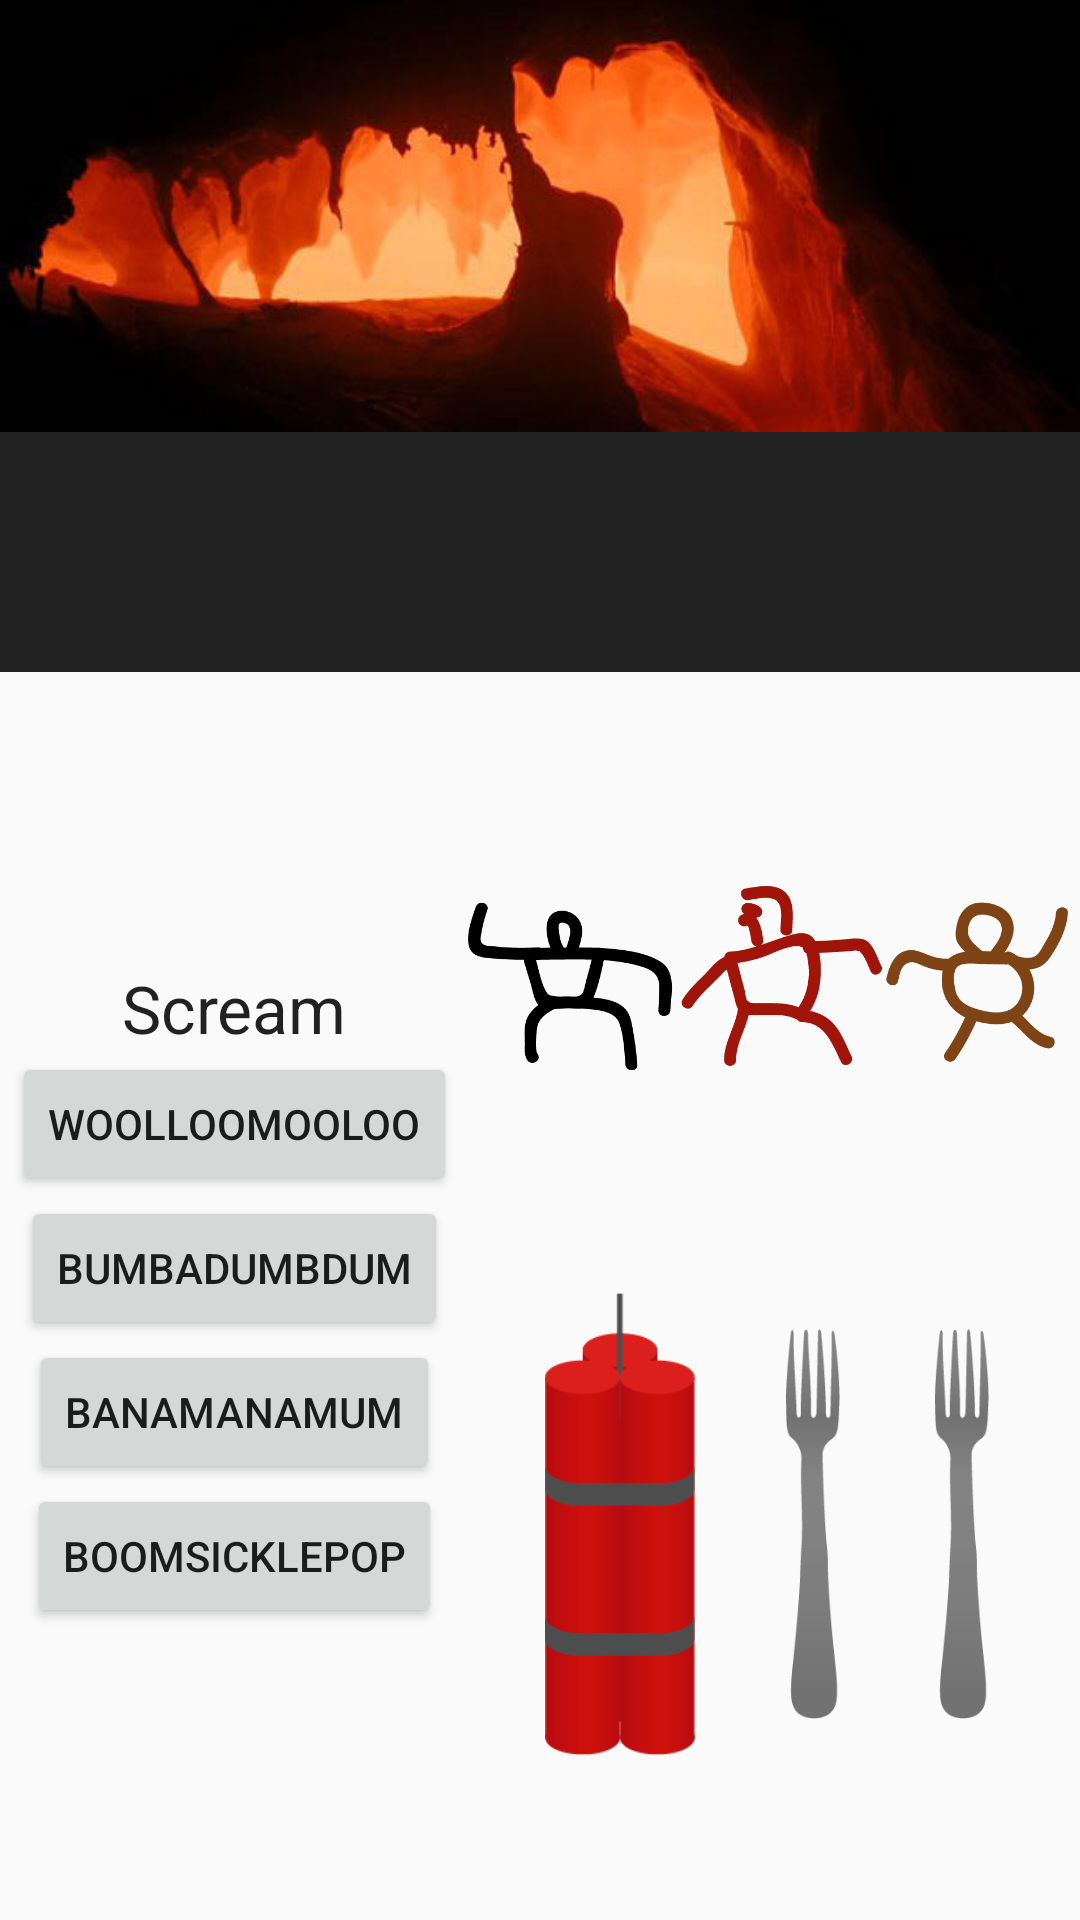

Layout XML and referenced resources for this Android screen:
<!-- AndroidManifest.xml: application theme AppTheme -->
<!-- res/layout/level3b.xml -->
<?xml version="1.0" encoding="utf-8"?>
<android.support.constraint.ConstraintLayout xmlns:android="http://schemas.android.com/apk/res/android"
    xmlns:app="http://schemas.android.com/apk/res-auto"
    xmlns:tools="http://schemas.android.com/tools"
    android:id="@+id/level3b_background"
    android:layout_width="match_parent"
    android:layout_height="match_parent">

    <ImageView
        android:id="@+id/imageView_cover"
        android:layout_width="0dp"
        android:layout_height="0dp"
        app:layout_constraintBottom_toBottomOf="parent"
        app:layout_constraintDimensionRatio="2.5:1"
        app:layout_constraintEnd_toEndOf="parent"
        app:layout_constraintHorizontal_bias="0.0"
        app:layout_constraintStart_toStartOf="parent"
        app:layout_constraintTop_toTopOf="parent"
        app:layout_constraintVertical_bias="0.0"
        app:srcCompat="@drawable/cave" />

    <View
        android:id="@+id/textBackground"
        android:layout_width="match_parent"
        android:layout_height="80dp"
        android:background="@color/wordBackground"
        android:visibility="visible"
        app:layout_constraintEnd_toEndOf="parent"
        app:layout_constraintHorizontal_bias="0.0"
        app:layout_constraintStart_toStartOf="parent"
        app:layout_constraintTop_toBottomOf="@+id/imageView_cover" />

    <View
        android:id="@+id/timer"
        android:layout_width="match_parent"
        android:layout_height="0dp"
        android:background="@color/timer"
        android:visibility="visible"
        app:layout_constraintBottom_toBottomOf="@+id/textBackground"
        app:layout_constraintEnd_toEndOf="parent"
        app:layout_constraintStart_toStartOf="parent"
        app:layout_constraintTop_toBottomOf="@+id/imageView_cover" />

    <TextView
        android:id="@+id/textView"
        android:layout_width="0dp"
        android:layout_height="wrap_content"
        android:layout_marginTop="24dp"
        android:textAppearance="@style/TextAppearance.AppCompat.Large"
        android:textColor="#FFFFFF"
        app:layout_constraintEnd_toStartOf="@+id/guideline2"
        app:layout_constraintStart_toStartOf="@+id/guideline"
        app:layout_constraintTop_toBottomOf="@+id/imageView_cover"
        tools:text="Rub the Sphere" />

    <android.support.constraint.Guideline
        android:id="@+id/guideline"
        android:layout_width="wrap_content"
        android:layout_height="wrap_content"
        android:orientation="vertical"
        app:layout_constraintGuide_begin="16dp" />

    <android.support.constraint.Guideline
        android:id="@+id/guideline2"
        android:layout_width="wrap_content"
        android:layout_height="wrap_content"
        android:orientation="vertical"
        app:layout_constraintGuide_end="16dp" />

    <android.support.constraint.ConstraintLayout
        android:id="@+id/constraintLayout4"
        android:layout_width="wrap_content"
        android:layout_height="wrap_content"
        app:layout_constraintBottom_toBottomOf="parent"
        app:layout_constraintEnd_toStartOf="@+id/imageView_cave_drawings"
        app:layout_constraintHorizontal_bias="0.5"
        app:layout_constraintStart_toStartOf="parent"
        app:layout_constraintTop_toBottomOf="@+id/timer">

        <TextView
            android:id="@+id/textView_scream"
            android:layout_width="wrap_content"
            android:layout_height="wrap_content"
            android:text="Scream"
            android:textAppearance="@style/TextAppearance.AppCompat.Large"
            app:layout_constraintEnd_toEndOf="parent"
            app:layout_constraintStart_toStartOf="parent"
            app:layout_constraintTop_toTopOf="parent" />

        <Button
            android:id="@+id/button_woo"
            android:layout_width="wrap_content"
            android:layout_height="wrap_content"
            android:text="Woolloomooloo"
            app:layout_constraintEnd_toEndOf="parent"
            app:layout_constraintStart_toStartOf="parent"
            app:layout_constraintTop_toBottomOf="@+id/textView_scream" />

        <Button
            android:id="@+id/button_bum"
            android:layout_width="wrap_content"
            android:layout_height="wrap_content"
            android:text="Bumbadumbdum"
            app:layout_constraintEnd_toEndOf="@+id/button_woo"
            app:layout_constraintStart_toStartOf="@+id/button_woo"
            app:layout_constraintTop_toBottomOf="@+id/button_woo" />

        <Button
            android:id="@+id/button_banana"
            android:layout_width="wrap_content"
            android:layout_height="wrap_content"
            android:text="Banamanamum"
            app:layout_constraintEnd_toEndOf="@+id/button_bum"
            app:layout_constraintStart_toStartOf="@+id/button_bum"
            app:layout_constraintTop_toBottomOf="@+id/button_bum" />

        <Button
            android:id="@+id/button_boom"
            android:layout_width="wrap_content"
            android:layout_height="wrap_content"
            android:text="Boomsicklepop"
            app:layout_constraintEnd_toEndOf="@+id/button_banana"
            app:layout_constraintStart_toStartOf="@+id/button_banana"
            app:layout_constraintTop_toBottomOf="@+id/button_banana" />
    </android.support.constraint.ConstraintLayout>

    <ImageView
        android:id="@+id/imageView_fork_left"
        android:layout_width="20dp"
        android:layout_height="130dp"
        app:layout_constraintBottom_toBottomOf="parent"
        app:layout_constraintEnd_toStartOf="@+id/imageView_fork_right"
        app:layout_constraintHorizontal_bias="0.5"
        app:layout_constraintStart_toEndOf="@+id/imageView_dynamite"
        app:layout_constraintTop_toBottomOf="@+id/imageView_cave_drawings"
        app:srcCompat="@drawable/fork" />

    <ImageView
        android:id="@+id/imageView_fork_right"
        android:layout_width="20dp"
        android:layout_height="130dp"
        app:layout_constraintBottom_toBottomOf="@+id/imageView_fork_left"
        app:layout_constraintEnd_toEndOf="parent"
        app:layout_constraintHorizontal_bias="0.5"
        app:layout_constraintStart_toEndOf="@+id/imageView_fork_left"
        app:layout_constraintTop_toTopOf="@+id/imageView_fork_left"
        app:srcCompat="@drawable/fork" />

    <ImageView
        android:id="@+id/imageView_cave_drawings"
        android:layout_width="200dp"
        android:layout_height="100dp"
        app:layout_constraintBottom_toTopOf="@+id/imageView_dynamite"
        app:layout_constraintEnd_toEndOf="parent"
        app:layout_constraintHorizontal_bias="0.5"
        app:layout_constraintStart_toEndOf="@+id/constraintLayout4"
        app:layout_constraintTop_toBottomOf="@+id/textBackground"
        app:srcCompat="@drawable/cave_drawings" />

    <ImageView
        android:id="@+id/imageView_dynamite"
        android:layout_width="50dp"
        android:layout_height="160dp"
        app:layout_constraintBottom_toBottomOf="parent"
        app:layout_constraintEnd_toStartOf="@+id/imageView_fork_left"
        app:layout_constraintHorizontal_bias="0.5"
        app:layout_constraintStart_toEndOf="@+id/constraintLayout4"
        app:layout_constraintTop_toBottomOf="@+id/imageView_cave_drawings"
        app:srcCompat="@drawable/dynamite" />

    <ImageView
        android:id="@+id/imageView_spark"
        android:layout_width="40dp"
        android:layout_height="40dp"
        android:visibility="invisible"
        app:layout_constraintBottom_toTopOf="@+id/imageView_dynamite"
        app:layout_constraintEnd_toEndOf="@+id/imageView_dynamite"
        app:layout_constraintStart_toStartOf="@+id/imageView_dynamite"
        app:layout_constraintTop_toTopOf="@+id/imageView_dynamite"
        app:srcCompat="@drawable/spark" />

    <ImageView
        android:id="@+id/imageView_explosion"
        android:layout_width="0dp"
        android:layout_height="wrap_content"
        android:visibility="invisible"
        app:layout_constraintBottom_toBottomOf="parent"
        app:layout_constraintEnd_toEndOf="parent"
        app:layout_constraintHorizontal_bias="0.0"
        app:layout_constraintStart_toStartOf="parent"
        app:layout_constraintTop_toBottomOf="@+id/timer"
        app:srcCompat="@drawable/explosion" />

    <ImageView
        android:id="@+id/imageView_live_five"
        android:layout_width="26dp"
        android:layout_height="32dp"
        android:layout_marginEnd="8dp"
        app:layout_constraintEnd_toEndOf="parent"
        app:layout_constraintTop_toTopOf="parent"
        app:srcCompat="@drawable/skull_lives" />

    <ImageView
        android:id="@+id/imageView_live_four"
        android:layout_width="26dp"
        android:layout_height="32dp"
        android:layout_marginEnd="8dp"
        app:layout_constraintEnd_toStartOf="@+id/imageView_live_five"
        app:layout_constraintTop_toTopOf="parent"
        app:srcCompat="@drawable/skull_lives" />

    <ImageView
        android:id="@+id/imageView_live_three"
        android:layout_width="26dp"
        android:layout_height="32dp"
        android:layout_marginEnd="8dp"
        app:layout_constraintEnd_toStartOf="@+id/imageView_live_four"
        app:layout_constraintTop_toTopOf="parent"
        app:srcCompat="@drawable/skull_lives" />

    <ImageView
        android:id="@+id/imageView_live_two"
        android:layout_width="26dp"
        android:layout_height="32dp"
        android:layout_marginEnd="8dp"
        app:layout_constraintEnd_toStartOf="@+id/imageView_live_three"
        app:layout_constraintTop_toTopOf="parent"
        app:srcCompat="@drawable/skull_lives" />

    <ImageView
        android:id="@+id/imageView_live_one"
        android:layout_width="26dp"
        android:layout_height="32dp"
        android:layout_marginEnd="8dp"
        app:layout_constraintEnd_toStartOf="@+id/imageView_live_two"
        app:layout_constraintTop_toTopOf="parent"
        app:srcCompat="@drawable/skull_lives" />

</android.support.constraint.ConstraintLayout>
<!-- resources referenced by this layout -->
<resources>
  <color name="timer">#222222</color>
  <color name="wordBackground">#000000</color>
  <!-- drawable cave: jpg bitmap (drawable, 24359 bytes) -->
  <!-- drawable cave_drawings: png bitmap (drawable, 22563 bytes) -->
  <!-- drawable dynamite: png bitmap (drawable, 4757 bytes) -->
  <!-- drawable explosion: png bitmap (drawable, 36082 bytes) -->
  <!-- drawable fork: png bitmap (drawable, 2895 bytes) -->
  <!-- drawable spark: png bitmap (drawable, 2713 bytes) -->
  <style name="AppTheme" parent="Theme.AppCompat.Light.NoActionBar" />
</resources>
